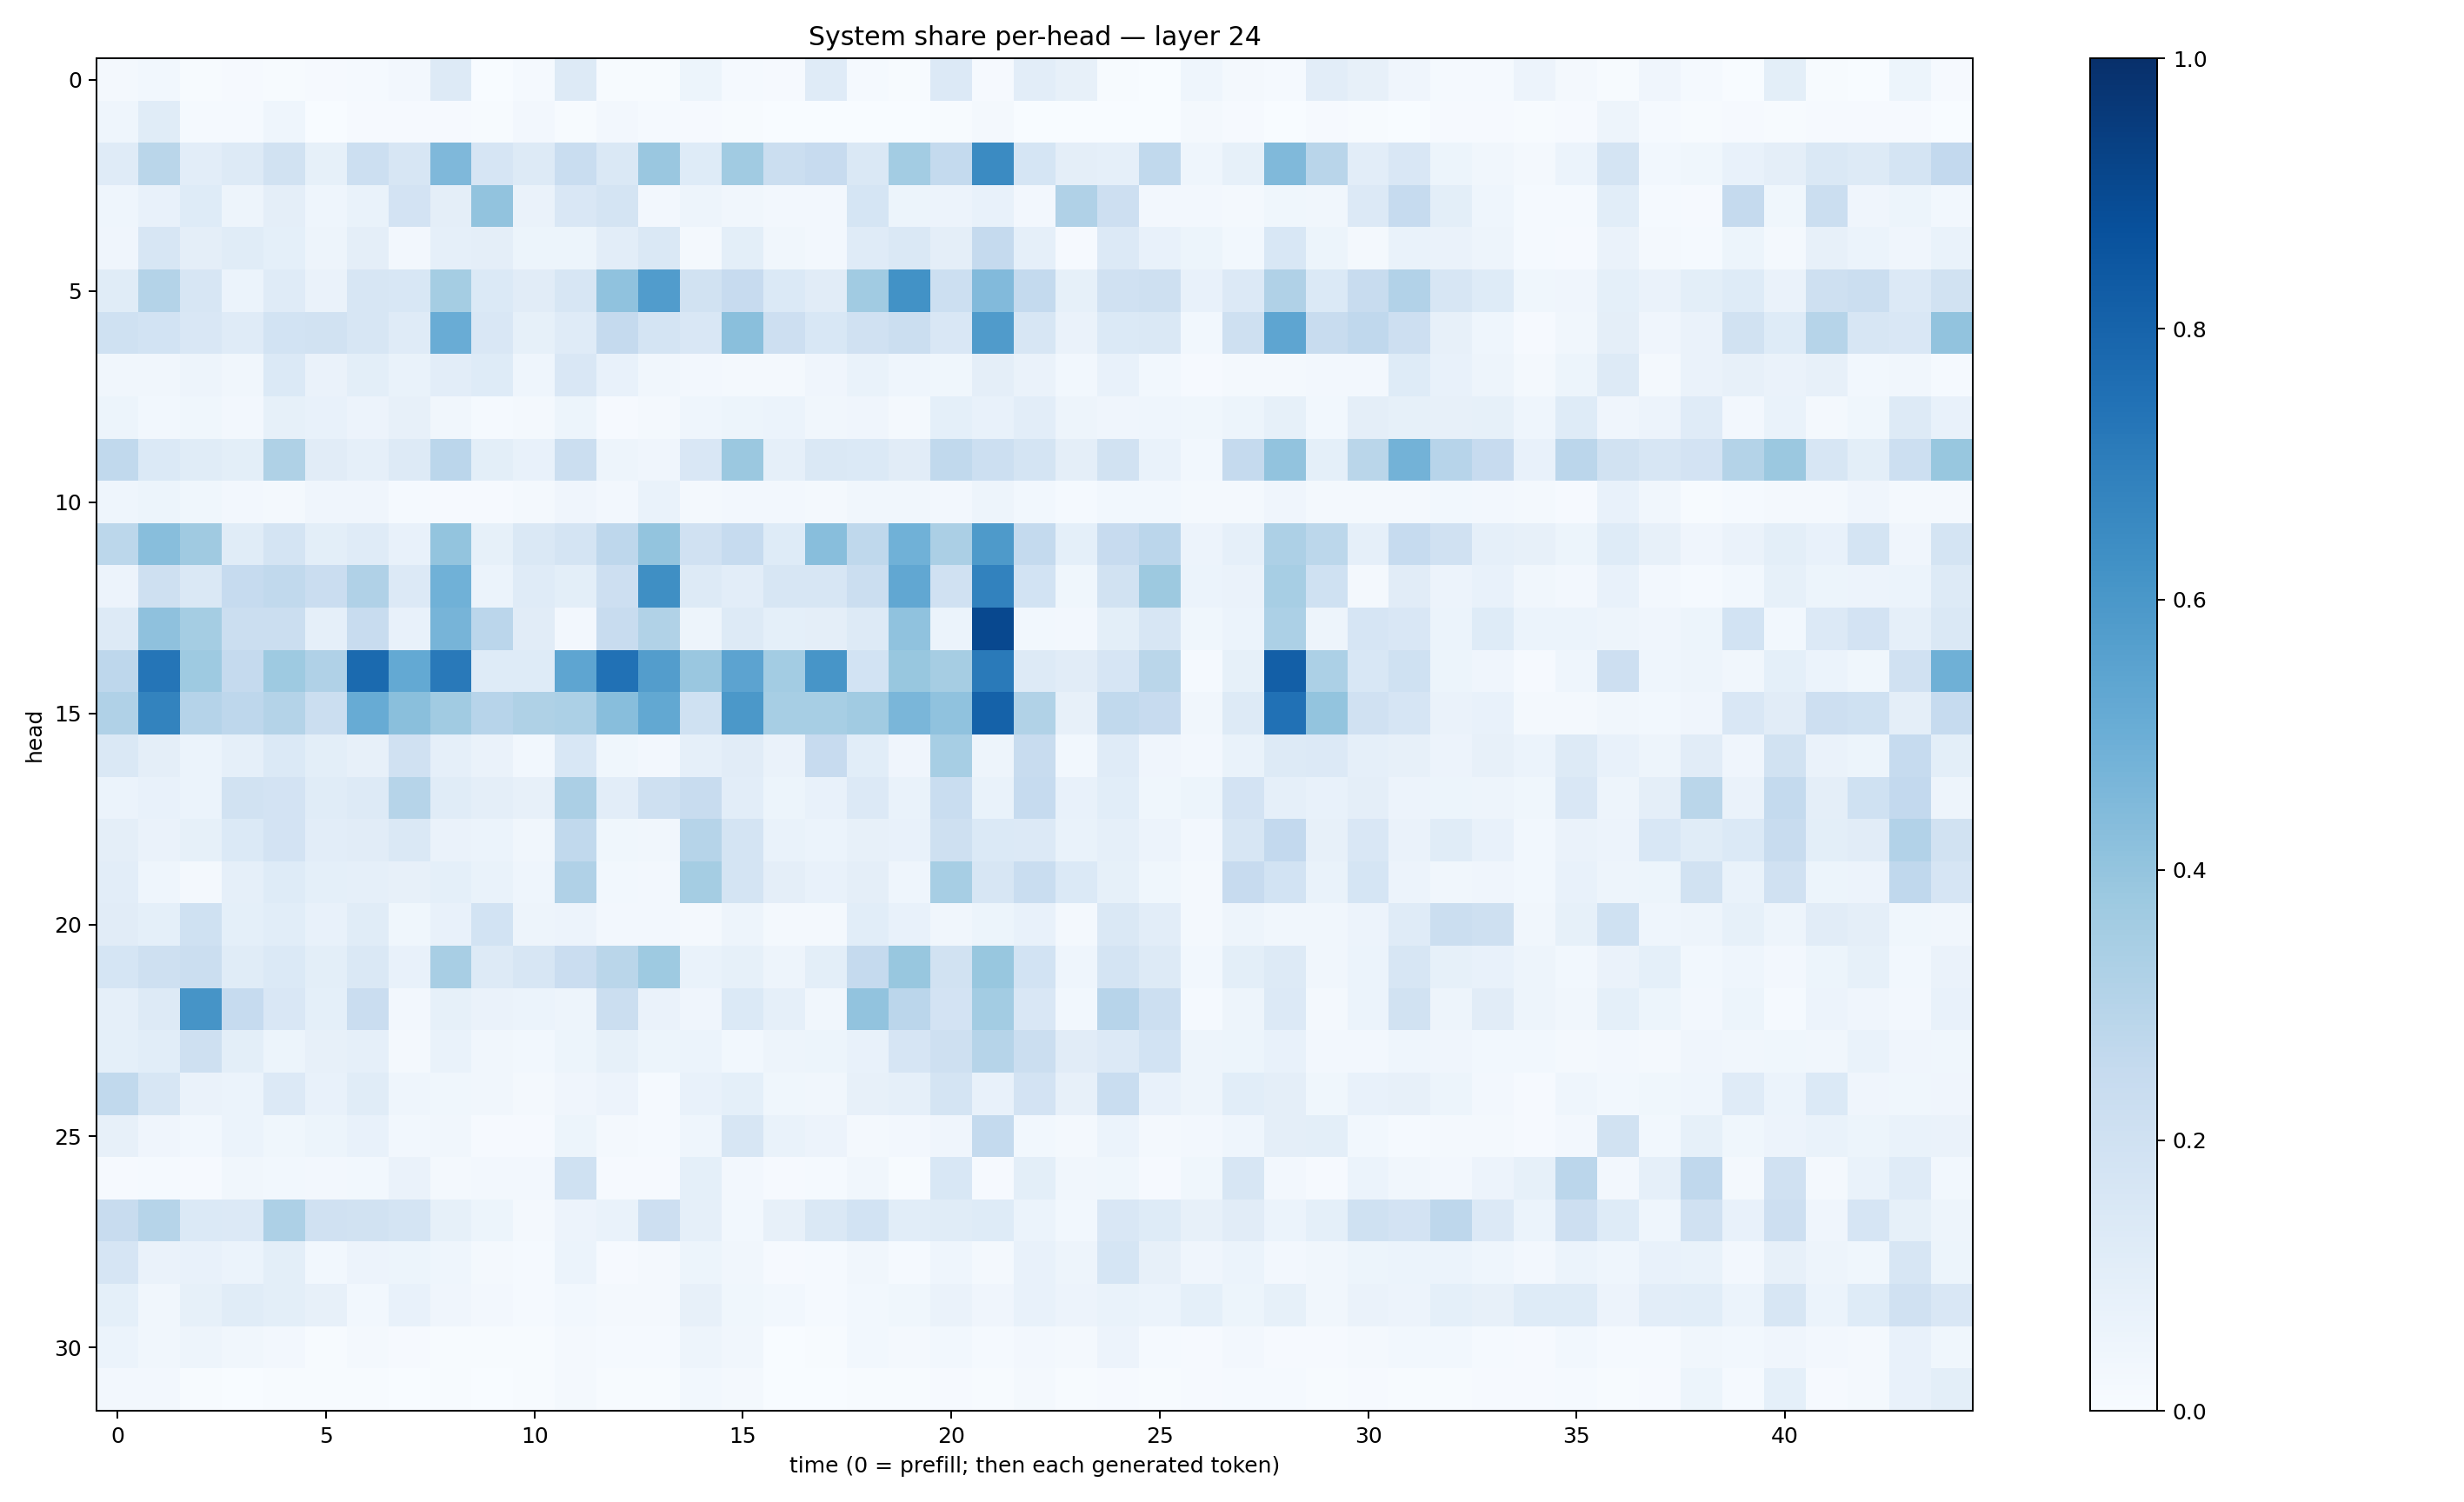

The table this chart was drawn from, first rows:
0.017487071, 0.028895475, 0.007438774, 0.009463751, 0.0058024465, 0.009321183, 0.01527343, 0.024047267, 0.13117532, 0.0037843664, 0.015451907, 0.12595625, 0.007678557, 0.0066889403, 0.05383124, 0.015097039, 0.01164741, 0.1191903, 0.015254843, 0.004889135, 0.13419059, 0.008707465, 0.10369098, 0.07823985
0.04543, 0.1154, 0.01288, 0.01547, 0.04454, 0.002002, 0.01072, 0.01123, 0.007889, 0.005387, 0.02447, 0.007678, 0.02474, 0.01262, 0.01119, 0.005235, 0.001331, 0.001197, 0.002142, 0.001915, 0.004042, 0.02183, 0.003122, 0.002694
0.1207, 0.2877, 0.1029, 0.1306, 0.1906, 0.08379, 0.2181, 0.1617, 0.4505, 0.1643, 0.1277, 0.2332, 0.1471, 0.3866, 0.1243, 0.367, 0.2195, 0.2431, 0.141, 0.3589, 0.2558, 0.6521, 0.1711, 0.09495
0.04665, 0.07325, 0.1232, 0.04991, 0.09593, 0.04639, 0.06857, 0.1831, 0.09606, 0.404, 0.06269, 0.1498, 0.1721, 0.02611, 0.04772, 0.03466, 0.02441, 0.02365, 0.1681, 0.05231, 0.05529, 0.07053, 0.02352, 0.3173
0.04213, 0.161, 0.09692, 0.1172, 0.0922, 0.04736, 0.09479, 0.02509, 0.08596, 0.09446, 0.05443, 0.05165, 0.1033, 0.1409, 0.01945, 0.09771, 0.0328, 0.02502, 0.1194, 0.1474, 0.09651, 0.2524, 0.08838, 0.01074
0.1133, 0.3075, 0.1571, 0.05906, 0.1199, 0.06539, 0.1568, 0.1534, 0.3527, 0.1402, 0.1099, 0.1612, 0.4071, 0.5763, 0.1886, 0.2451, 0.1396, 0.1112, 0.3634, 0.6215, 0.216, 0.4432, 0.2545, 0.08529
0.2003, 0.1837, 0.1498, 0.1175, 0.1863, 0.1885, 0.1609, 0.1176, 0.5069, 0.1516, 0.08294, 0.121, 0.253, 0.1731, 0.1508, 0.4223, 0.213, 0.1554, 0.1985, 0.2264, 0.1494, 0.5802, 0.1589, 0.065
0.03291, 0.03468, 0.04994, 0.03394, 0.1377, 0.06268, 0.09955, 0.06797, 0.104, 0.1234, 0.04645, 0.1522, 0.07049, 0.03358, 0.02575, 0.01728, 0.01973, 0.03964, 0.06699, 0.04639, 0.03703, 0.09638, 0.06509, 0.02847
0.05383, 0.0304, 0.03582, 0.02495, 0.08288, 0.07085, 0.05764, 0.08024, 0.03343, 0.01503, 0.02221, 0.05434, 0.007876, 0.01716, 0.04602, 0.05123, 0.06113, 0.03412, 0.04043, 0.02015, 0.09158, 0.07069, 0.105, 0.0474
0.2625, 0.1368, 0.1137, 0.098, 0.3239, 0.1126, 0.08907, 0.1313, 0.2826, 0.1002, 0.0764, 0.2191, 0.04955, 0.04287, 0.1491, 0.3825, 0.08791, 0.143, 0.1369, 0.1132, 0.2644, 0.2173, 0.1793, 0.09397
0.04552, 0.05151, 0.03736, 0.02515, 0.01769, 0.04112, 0.04144, 0.01272, 0.01067, 0.00933, 0.02054, 0.04144, 0.02406, 0.06989, 0.01695, 0.02543, 0.02418, 0.01756, 0.03355, 0.03257, 0.02657, 0.04998, 0.02904, 0.01234
0.2787, 0.4289, 0.3709, 0.1153, 0.1757, 0.09988, 0.1202, 0.07571, 0.401, 0.08449, 0.1475, 0.1777, 0.2768, 0.3986, 0.1962, 0.2498, 0.1231, 0.4286, 0.2733, 0.4861, 0.3351, 0.5888, 0.2556, 0.09268
0.05824, 0.2061, 0.1475, 0.2486, 0.2619, 0.2303, 0.3188, 0.1347, 0.4845, 0.06161, 0.1195, 0.1001, 0.211, 0.6364, 0.1303, 0.1035, 0.1611, 0.1578, 0.2261, 0.5298, 0.1959, 0.6821, 0.1858, 0.03727
0.1268, 0.4116, 0.3531, 0.2199, 0.2215, 0.08914, 0.2373, 0.07527, 0.4698, 0.282, 0.113, 0.02533, 0.2388, 0.3154, 0.04835, 0.1261, 0.09359, 0.09463, 0.1281, 0.4077, 0.06163, 0.905, 0.02826, 0.02686
0.2769, 0.7338, 0.3737, 0.2519, 0.3713, 0.3187, 0.7763, 0.5213, 0.7183, 0.1223, 0.1245, 0.5377, 0.7477, 0.5737, 0.3828, 0.5445, 0.3581, 0.609, 0.1865, 0.3874, 0.3507, 0.713, 0.1277, 0.1121
0.3173, 0.6779, 0.3029, 0.2763, 0.3054, 0.22, 0.5108, 0.4245, 0.3651, 0.2951, 0.3217, 0.3318, 0.427, 0.5252, 0.2001, 0.5945, 0.347, 0.3459, 0.3659, 0.4644, 0.4072, 0.8083, 0.3139, 0.0815
0.1434, 0.09406, 0.06046, 0.08857, 0.1401, 0.09852, 0.07823, 0.1982, 0.08611, 0.06316, 0.03027, 0.153, 0.03625, 0.02575, 0.08934, 0.1113, 0.06387, 0.2448, 0.1077, 0.04109, 0.3469, 0.04698, 0.241, 0.02982
0.05951, 0.07568, 0.05867, 0.195, 0.1808, 0.1155, 0.1305, 0.3001, 0.1143, 0.09714, 0.08183, 0.333, 0.1043, 0.2033, 0.237, 0.1041, 0.0516, 0.07481, 0.1348, 0.06738, 0.2329, 0.06795, 0.2489, 0.07494
0.09751, 0.06413, 0.08299, 0.1378, 0.181, 0.1022, 0.1131, 0.1474, 0.06478, 0.06041, 0.0323, 0.2644, 0.03726, 0.03361, 0.2994, 0.1736, 0.06765, 0.06154, 0.07926, 0.07315, 0.205, 0.1368, 0.134, 0.07006
0.1042, 0.04427, 0.01782, 0.08932, 0.1222, 0.09331, 0.08654, 0.08112, 0.09098, 0.06832, 0.04487, 0.32, 0.02932, 0.02592, 0.3525, 0.1781, 0.09699, 0.07593, 0.09691, 0.04437, 0.3442, 0.1581, 0.2317, 0.1376
0.1107, 0.09059, 0.2017, 0.09305, 0.1059, 0.07567, 0.1147, 0.03518, 0.07148, 0.1857, 0.05008, 0.05562, 0.02592, 0.02453, 0.02083, 0.0487, 0.01723, 0.02312, 0.1061, 0.07425, 0.0318, 0.0511, 0.07331, 0.02201
0.168, 0.208, 0.2194, 0.1159, 0.1392, 0.09844, 0.1473, 0.07568, 0.3432, 0.1298, 0.1579, 0.2293, 0.2888, 0.3724, 0.06727, 0.08381, 0.04786, 0.09883, 0.2528, 0.3901, 0.188, 0.3877, 0.1851, 0.04466
0.08633, 0.1252, 0.6095, 0.2463, 0.1488, 0.09264, 0.2281, 0.02426, 0.08394, 0.06346, 0.05887, 0.04831, 0.2252, 0.06307, 0.0429, 0.1387, 0.08797, 0.03286, 0.4038, 0.2831, 0.1807, 0.3558, 0.1522, 0.02736
0.09274, 0.1083, 0.2095, 0.1004, 0.05458, 0.08165, 0.08821, 0.01593, 0.06877, 0.03326, 0.02764, 0.05445, 0.08214, 0.05246, 0.06038, 0.0292, 0.05044, 0.05079, 0.07579, 0.1651, 0.2064, 0.297, 0.2256, 0.1113
0.2621, 0.1597, 0.0625, 0.06173, 0.1357, 0.07414, 0.1141, 0.04317, 0.0372, 0.03254, 0.01832, 0.03933, 0.0582, 0.01505, 0.07093, 0.09051, 0.03719, 0.03208, 0.07995, 0.0885, 0.1778, 0.07207, 0.1805, 0.08003
0.07918, 0.0426, 0.02941, 0.06096, 0.03815, 0.05146, 0.07534, 0.02902, 0.03258, 0.009686, 0.008287, 0.05341, 0.02071, 0.01275, 0.04348, 0.1586, 0.06841, 0.05748, 0.02236, 0.02556, 0.0429, 0.2555, 0.02756, 0.02192
0.008363, 0.01433, 0.009851, 0.03499, 0.0282, 0.02688, 0.02846, 0.06598, 0.01794, 0.02413, 0.02356, 0.201, 0.01046, 0.01112, 0.09172, 0.02621, 0.008417, 0.01174, 0.03364, 0.004314, 0.1538, 0.01023, 0.1014, 0.0347
0.2417, 0.2996, 0.1369, 0.133, 0.326, 0.1967, 0.1943, 0.1787, 0.0824, 0.05433, 0.02135, 0.05532, 0.06989, 0.2144, 0.08625, 0.02862, 0.08141, 0.1423, 0.1859, 0.1066, 0.1166, 0.1221, 0.06118, 0.03057
0.166, 0.06621, 0.07246, 0.06042, 0.0985, 0.02947, 0.05553, 0.05227, 0.04504, 0.02272, 0.01443, 0.05995, 0.01117, 0.01714, 0.05362, 0.03139, 0.009064, 0.01452, 0.03416, 0.01516, 0.04425, 0.02203, 0.07703, 0.04701
0.09057, 0.03316, 0.08439, 0.1159, 0.1002, 0.07817, 0.02963, 0.07109, 0.04064, 0.02494, 0.01511, 0.02816, 0.02297, 0.023, 0.07926, 0.03583, 0.03107, 0.01392, 0.02993, 0.03614, 0.06437, 0.04002, 0.07302, 0.05473
0.05901, 0.03304, 0.04755, 0.03128, 0.02586, 0.005955, 0.0215, 0.009534, 0.006465, 0.005916, 0.005597, 0.02059, 0.01227, 0.01237, 0.04938, 0.03139, 0.003618, 0.007723, 0.02875, 0.0203, 0.02923, 0.01509, 0.02554, 0.01622
0.02646, 0.02529, 0.00697, 0.003756, 0.007592, 0.00406, 0.004318, 0.003392, 0.004551, 0.002924, 0.005072, 0.02007, 0.004532, 0.005859, 0.03001, 0.01937, 0.003631, 0.002982, 0.003938, 0.00416, 0.01128, 0.004088, 0.02088, 0.005021
